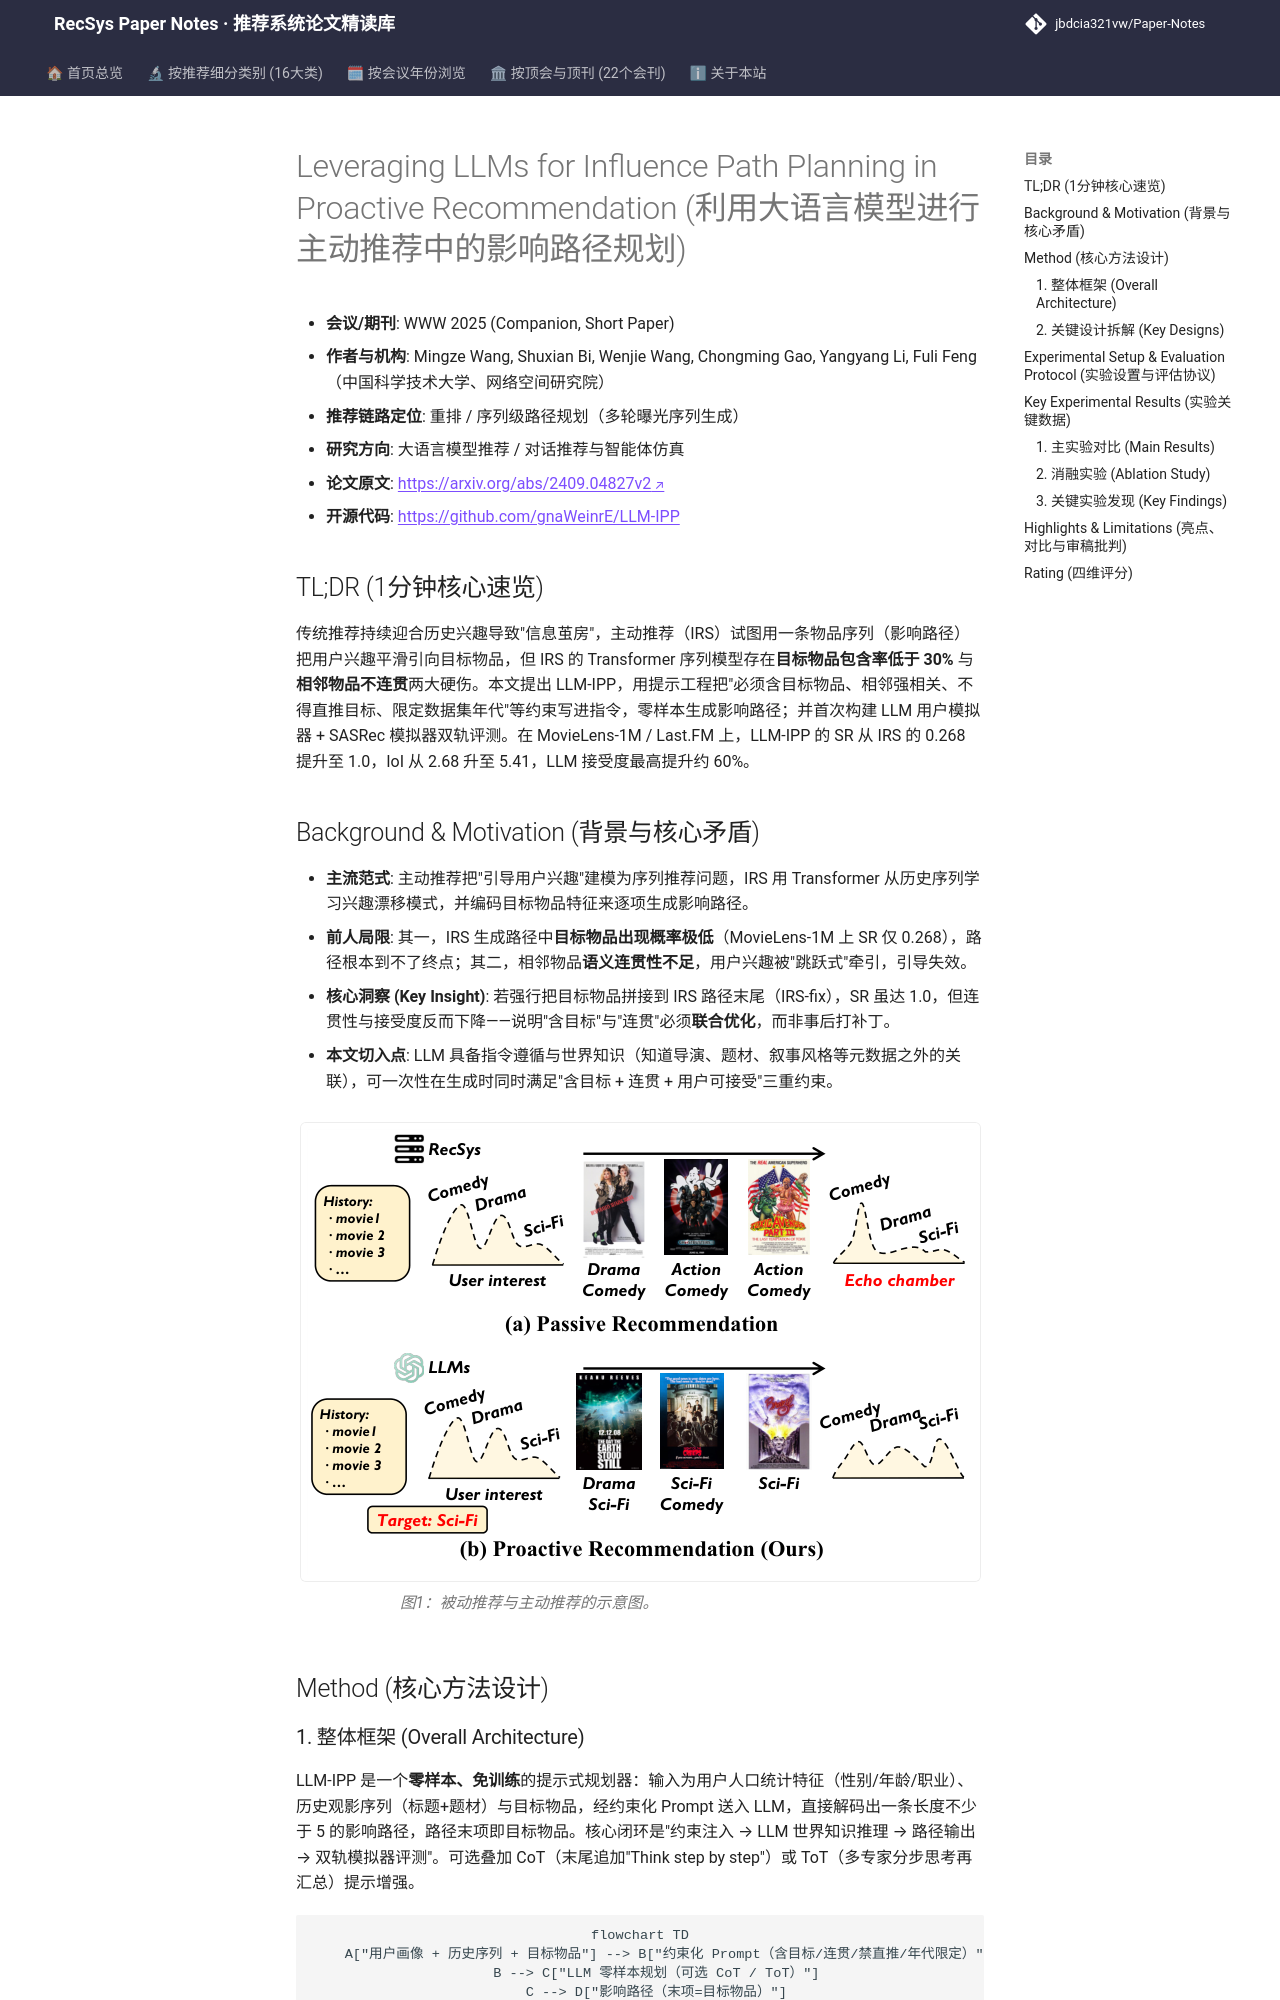

repository: jbdcia321vw/Paper-Notes · page: venues/WWW/2025/llm_rec/leveraging_llms_for_influence_path_planning_in_proactive_recommendation/index.html · generator: mkdocs

---
title: "[Paper Note] Leveraging LLMs for Influence Path Planning in Proactive Recommendation"
description: "[WWW 2025][LLM4Rec] 用提示工程驱动 LLM 零样本规划主动推荐影响路径，配合 LLM 用户模拟器与 SASRec 模拟器双轨评测，显著提升路径连贯性与用户接受度。"
tags:
  - WWW 2025
  - 大语言模型推荐
  - 重排
  - 主动推荐
  - 影响路径规划
  - 用户模拟器
date: 2026-11-14
venue: WWW
year: 2025
paper_url: "https://arxiv.org/abs/2409.04827"
code_url: "https://github.com/gnaWeinrE/LLM-IPP"
categories:
  - llm_rec
  - agent_conversational_rec
---

# Leveraging LLMs for Influence Path Planning in Proactive Recommendation (利用大语言模型进行主动推荐中的影响路径规划)

- **会议/期刊**: WWW 2025 (Companion, Short Paper)
- **作者与机构**: Mingze Wang, Shuxian Bi, Wenjie Wang, Chongming Gao, Yangyang Li, Fuli Feng（中国科学技术大学、网络空间研究院）
- **推荐链路定位**: 重排 / 序列级路径规划（多轮曝光序列生成）
- **研究方向**: 大语言模型推荐 / 对话推荐与智能体仿真
- **论文原文**: [https://arxiv.org/abs/2409.04827v2](https://arxiv.org/abs/2409.04827v2)
- **开源代码**: [https://github.com/gnaWeinrE/LLM-IPP](https://github.com/gnaWeinrE/LLM-IPP)

## TL;DR (1分钟核心速览)

传统推荐持续迎合历史兴趣导致"信息茧房"，主动推荐（IRS）试图用一条物品序列（影响路径）把用户兴趣平滑引向目标物品，但 IRS 的 Transformer 序列模型存在**目标物品包含率低于 30%** 与**相邻物品不连贯**两大硬伤。本文提出 LLM-IPP，用提示工程把"必须含目标物品、相邻强相关、不得直推目标、限定数据集年代"等约束写进指令，零样本生成影响路径；并首次构建 LLM 用户模拟器 + SASRec 模拟器双轨评测。在 MovieLens-1M / Last.FM 上，LLM-IPP 的 SR 从 IRS 的 0.268 提升至 1.0，IoI 从 2.68 升至 5.41，LLM 接受度最高提升约 60%。

## Background & Motivation (背景与核心矛盾)

- **主流范式**: 主动推荐把"引导用户兴趣"建模为序列推荐问题，IRS 用 Transformer 从历史序列学习兴趣漂移模式，并编码目标物品特征来逐项生成影响路径。
- **前人局限**: 其一，IRS 生成路径中**目标物品出现概率极低**（MovieLens-1M 上 SR 仅 0.268），路径根本到不了终点；其二，相邻物品**语义连贯性不足**，用户兴趣被"跳跃式"牵引，引导失效。
- **核心洞察 (Key Insight)**: 若强行把目标物品拼接到 IRS 路径末尾（IRS-fix），SR 虽达 1.0，但连贯性与接受度反而下降——说明"含目标"与"连贯"必须**联合优化**，而非事后打补丁。
- **本文切入点**: LLM 具备指令遵循与世界知识（知道导演、题材、叙事风格等元数据之外的关联），可一次性在生成时同时满足"含目标 + 连贯 + 用户可接受"三重约束。

<figure class="paper-figure" markdown="span">
  ![图1：被动推荐与主动推荐的示意图。](../../../../assets/papers/2409.04827v2/figure_1.png)<figcaption>图1：被动推荐与主动推荐的示意图。</figcaption>
</figure>

## Method (核心方法设计)

### 1. 整体框架 (Overall Architecture)

LLM-IPP 是一个**零样本、免训练**的提示式规划器：输入为用户人口统计特征（性别/年龄/职业）、历史观影序列（标题+题材）与目标物品，经约束化 Prompt 送入 LLM，直接解码出一条长度不少于 5 的影响路径，路径末项即目标物品。核心闭环是"约束注入 → LLM 世界知识推理 → 路径输出 → 双轨模拟器评测"。可选叠加 CoT（末尾追加"Think step by step"）或 ToT（多专家分步思考再汇总）提示增强。

```mermaid
flowchart TD
    A["用户画像 + 历史序列 + 目标物品"] --> B["约束化 Prompt（含目标/连贯/禁直推/年代限定）"]
    B --> C["LLM 零样本规划（可选 CoT / ToT）"]
    C --> D["影响路径（末项=目标物品）"]
    D --> E["LLM 模拟器 + SASRec 模拟器评测"]
```
